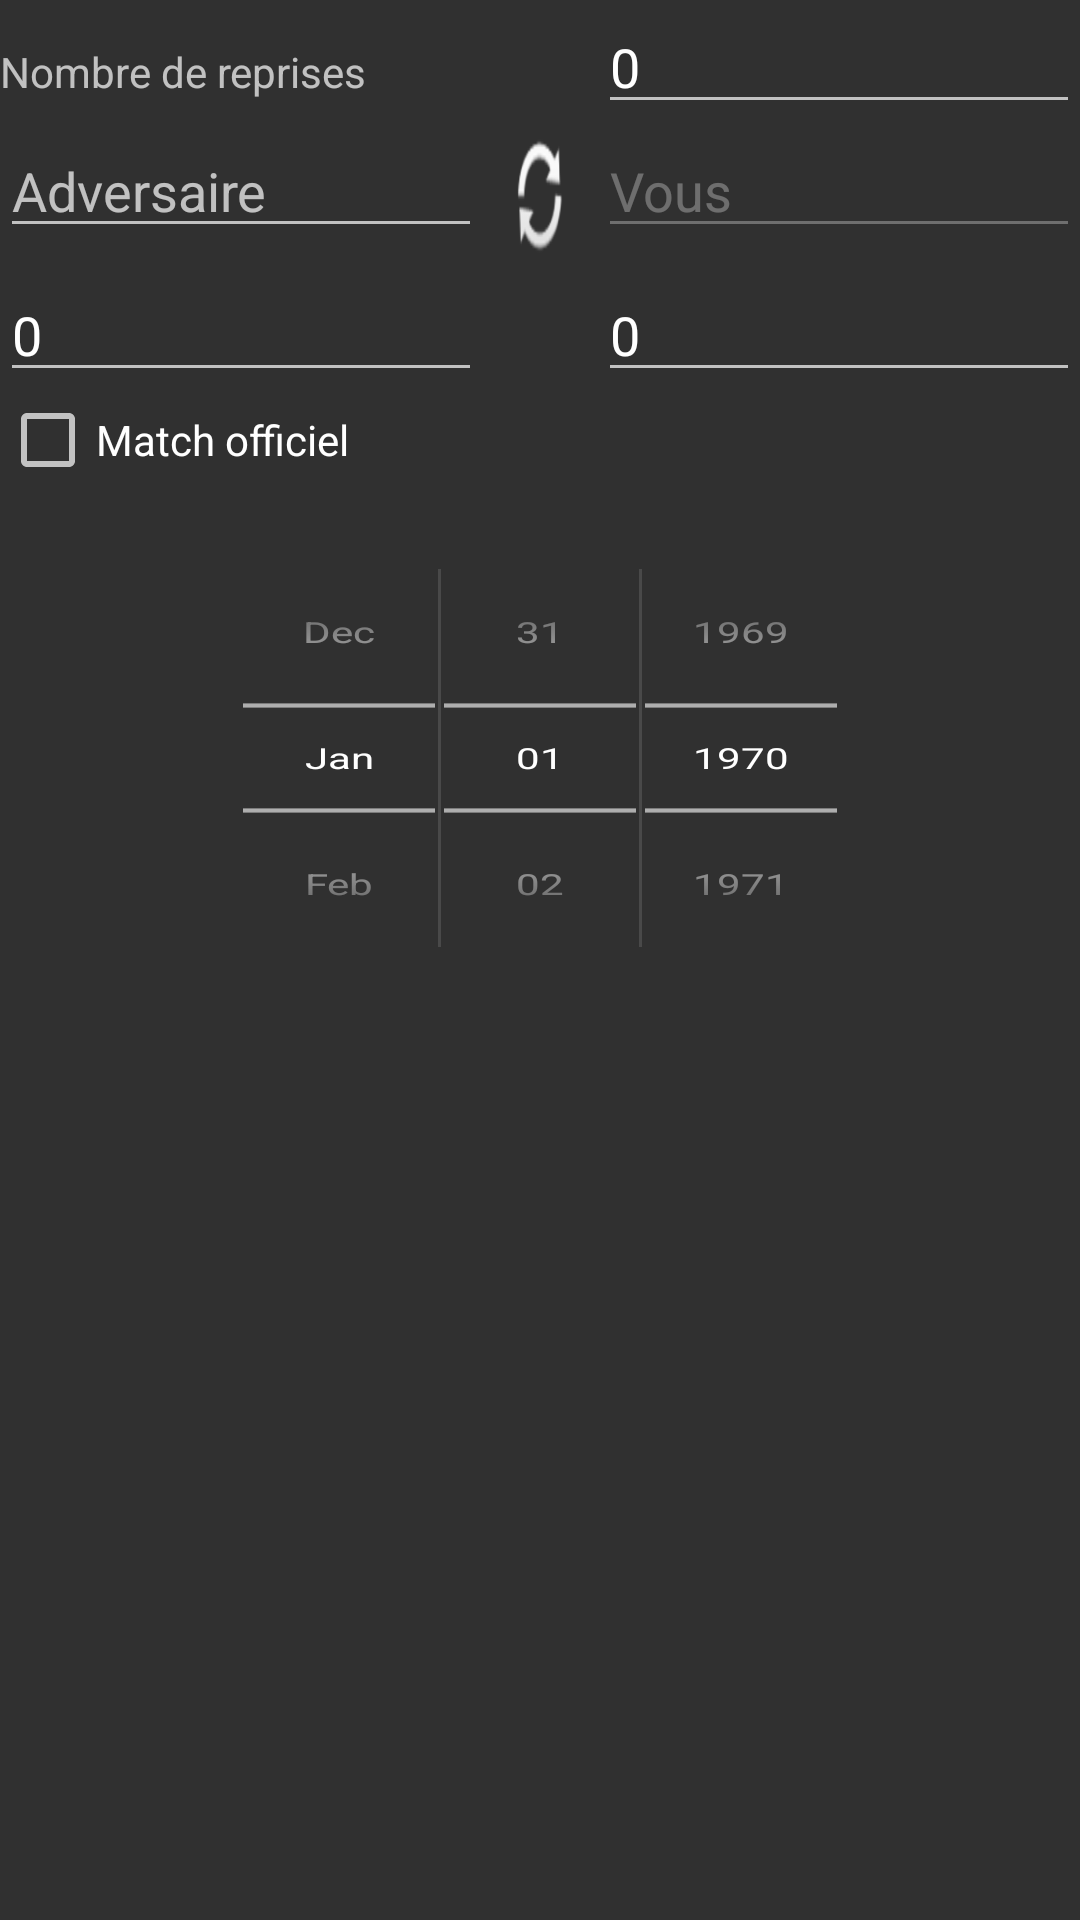

The Android layout XML behind this screen, and the referenced resources:
<!-- AndroidManifest.xml: application theme AppTheme -->
<!-- res/layout/saisie_score.xml -->
<?xml version="1.0" encoding="utf-8"?>
<TableLayout xmlns:android="http://schemas.android.com/apk/res/android"
    xmlns:tools="http://schemas.android.com/tools"
    android:layout_width="match_parent"
    android:layout_height="match_parent"
    android:shrinkColumns="*"
    android:stretchColumns="*"
    android:id="@+id/score_Back">
    >

    <TableRow
        android:layout_width="match_parent"
        android:layout_height="match_parent">

        <TextView
            android:layout_width="wrap_content"
            android:layout_height="wrap_content"
            android:text="Nombre de reprises" />

        <TextView
            android:layout_width="wrap_content"
            android:layout_height="wrap_content"
            android:text=" " />
        <EditText
            android:id="@+id/score_nbrep"
            android:layout_width="wrap_content"
            android:layout_height="wrap_content"
            android:ems="10"
            android:inputType="number"
            android:numeric="integer"
            android:text="0"
            android:imeOptions="actionDone" />

    </TableRow>

    <TableRow
        android:layout_width="match_parent"
        android:layout_height="match_parent">

        <EditText
            android:id="@+id/score_nomgauche"
            android:layout_width="wrap_content"
            android:layout_height="wrap_content"
            android:ems="10"
            android:hint="Adversaire"
            android:imeOptions="actionDone"
            android:inputType="textPersonName" />

        <Button
            android:id="@+id/score_switch"
            android:layout_width="wrap_content"
            android:layout_height="wrap_content"
            android:background="@android:drawable/ic_popup_sync"
            android:scaleX="0.5"
            android:scaleY="1" />

        <EditText
            android:id="@+id/score_nomdroit"
            android:layout_width="wrap_content"
            android:layout_height="wrap_content"
            android:ems="10"
            android:enabled="false"
            android:hint="Adversaire"
            android:text="Vous"
            android:imeOptions="actionDone"
            android:inputType="textPersonName" />

    </TableRow>


    <TableRow
        android:layout_width="match_parent"
        android:layout_height="match_parent">


        <EditText
            android:id="@+id/score_scoregauche"
            android:layout_width="wrap_content"
            android:layout_height="wrap_content"
            android:ems="10"
            android:inputType="number"
            android:numeric="integer"
            android:text="0"
            android:imeOptions="actionDone" />

        <TextView
            android:layout_width="wrap_content"
            android:layout_height="wrap_content"
            android:text=" " />
        <EditText
            android:id="@+id/score_scoredroit"
            android:layout_width="wrap_content"
            android:layout_height="wrap_content"
            android:ems="10"
            android:inputType="number"
            android:numeric="integer"
            android:text="0"
            android:imeOptions="actionDone" />

    </TableRow>

    <TableRow
        android:layout_width="match_parent"
        android:layout_height="match_parent">

        <CheckBox
            android:id="@+id/score_officiel"
            android:layout_width="wrap_content"
            android:layout_height="wrap_content"
            android:text="Match officiel" />


    </TableRow>

    <DatePicker
        android:id="@+id/score_date"
        style="@android:style/Widget.DatePicker"
        android:layout_width="wrap_content"
        android:layout_height="wrap_content"
        android:datePickerMode="spinner"
        android:theme="@android:style/Holo.ButtonBar.AlertDialog"
        android:scaleY="0.7" />

</TableLayout>
<!-- resources referenced by this layout -->
<resources>
  <style name="AppTheme" parent="android:Theme.Black.NoTitleBar">
          
      </style>
</resources>
